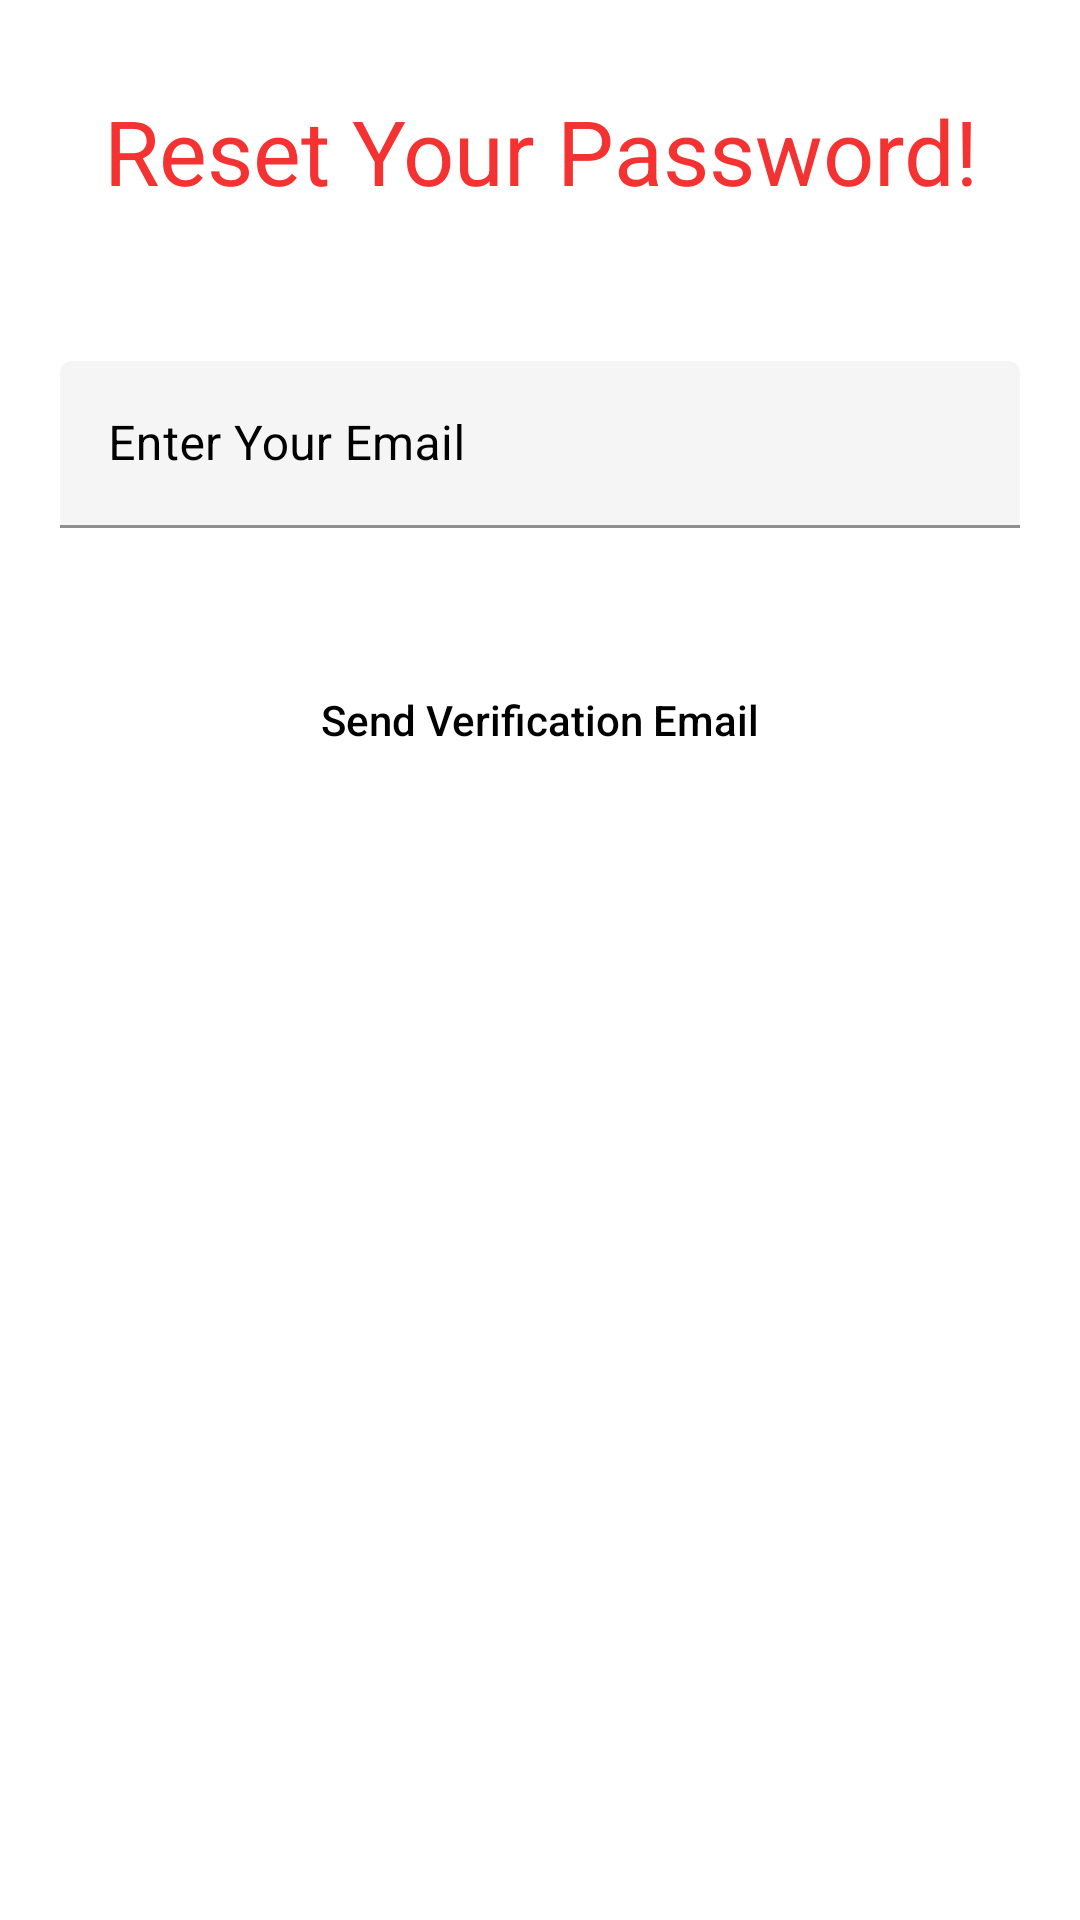

Reconstruct the res/layout file that produces this screen, plus the resources it refers to.
<!-- AndroidManifest.xml: application theme Theme.BloodApp -->
<!-- res/layout/activity_forget_password.xml -->
<?xml version="1.0" encoding="utf-8"?>
<LinearLayout xmlns:android="http://schemas.android.com/apk/res/android"
    xmlns:app="http://schemas.android.com/apk/res-auto"
    xmlns:tools="http://schemas.android.com/tools"
    android:layout_width="match_parent"
    android:layout_height="match_parent"
    android:orientation="vertical"
    android:background="@color/white"
    tools:context=".forgetPassword">

    <TextView
        android:id="@+id/signUpMessage"
        android:layout_width="match_parent"
        android:layout_height="wrap_content"
        android:gravity="center"
        android:layout_margin="30dp"
        android:textSize="30sp"
        android:textColor="@color/primaryColor"
        android:text="Reset Your Password!" />

    <com.google.android.material.textfield.TextInputLayout
        android:layout_width="match_parent"
        android:layout_height="wrap_content"
        android:id="@+id/etEmailAddressLayout"
        android:textColorHint="@color/black"
        app:boxBackgroundColor="@color/ash">

        <com.google.android.material.textfield.TextInputEditText
            android:id="@+id/forgetEmailAddress"
            android:layout_width="match_parent"
            android:layout_height="wrap_content"
            android:layout_margin="20dp"
            android:ems="10"
            android:hint="@string/emailHint"
            android:textColor="@color/black"
            android:autofillHints="emailAddress"
            android:inputType="textEmailAddress"/>
    </com.google.android.material.textfield.TextInputLayout>


    <androidx.appcompat.widget.AppCompatButton
        android:id="@+id/sendEmailButton"
        android:layout_width="match_parent"
        android:layout_height="wrap_content"
        android:layout_margin="20dp"
        android:padding="10dp"
        android:background="@drawable/custom_button"
        android:text="Send Verification Email"
        android:textAllCaps="false"
        android:textColor="@color/black"/>

    <ProgressBar
        android:id="@+id/progressBar"
        android:layout_width="wrap_content"
        android:layout_height="wrap_content"
        android:layout_gravity="center"
        android:visibility="gone"/>



</LinearLayout>
<!-- resources referenced by this layout -->
<resources>
  <color name="ash">#F5F5F5</color>
  <color name="black">#FF000000</color>
  <color name="primaryColor">#F43232</color>
  <color name="white">#FFFFFFFF</color>
  <string name="emailHint">Enter Your Email</string>
  <style name="Theme.BloodApp" parent="Theme.MaterialComponents.DayNight.DarkActionBar">
          
          <item name="colorPrimary">@color/purple_500</item>
          <item name="colorPrimaryVariant">@color/purple_700</item>
          <item name="colorOnPrimary">@color/white</item>
          
          <item name="colorSecondary">@color/teal_200</item>
          <item name="colorSecondaryVariant">@color/teal_700</item>
          <item name="colorOnSecondary">@color/black</item>
          
          <item name="android:statusBarColor">?attr/colorPrimaryVariant</item>
          
      </style>
  <color name="purple_500">#FF6200EE</color>
  <color name="purple_700">#FF3700B3</color>
  <color name="teal_200">#FF03DAC5</color>
  <color name="teal_700">#FF018786</color>
</resources>
